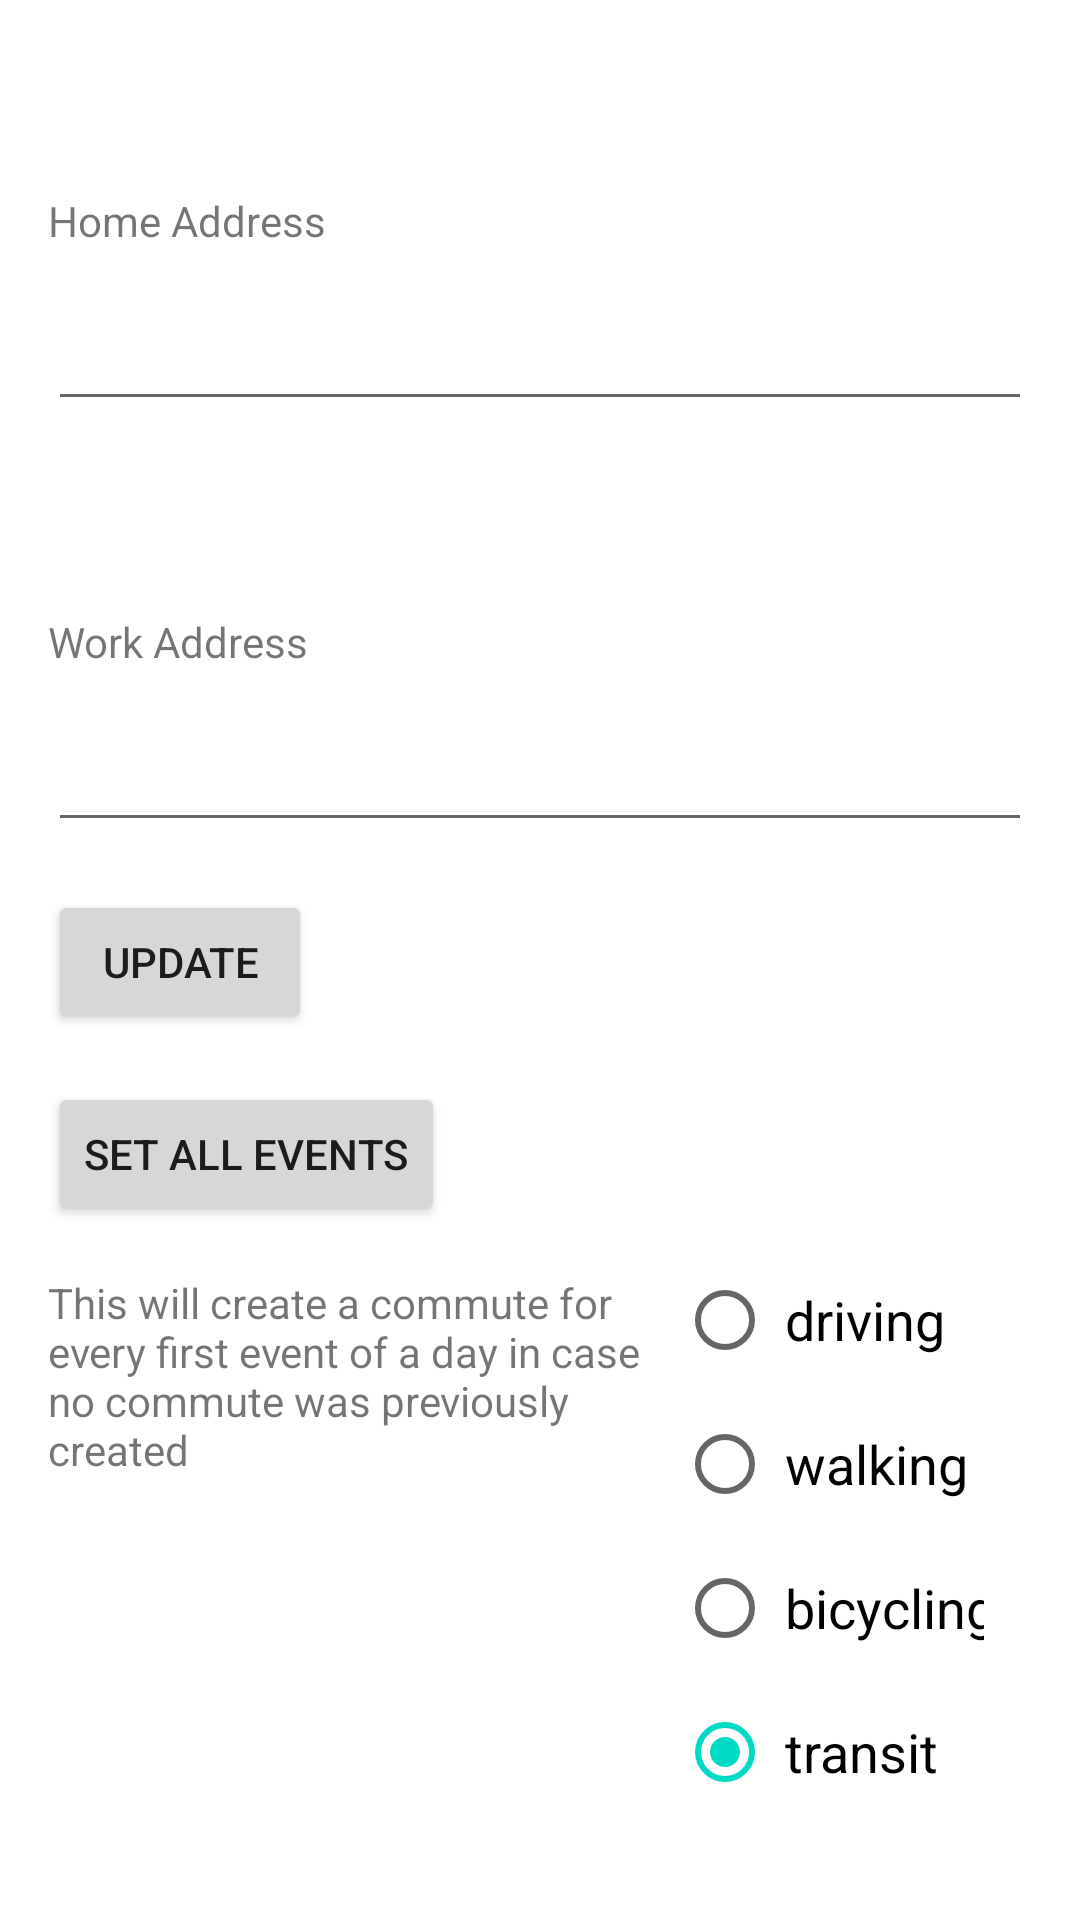

This screen was rendered from an Android layout file. Write that file and the resources it references.
<!-- AndroidManifest.xml: application theme Theme.TracsitV2 -->
<!-- res/layout/fragment_settings.xml -->
<?xml version="1.0" encoding="utf-8"?>
<androidx.constraintlayout.widget.ConstraintLayout xmlns:android="http://schemas.android.com/apk/res/android"
    xmlns:app="http://schemas.android.com/apk/res-auto"
    xmlns:tools="http://schemas.android.com/tools"
    android:layout_width="match_parent"
    android:layout_height="match_parent"
    tools:context=".PrimaryActivity">

    <EditText
        android:id="@+id/etHomeAddressSet"
        android:layout_width="0dp"
        android:layout_height="wrap_content"
        android:layout_marginStart="16dp"
        android:layout_marginTop="16dp"
        android:layout_marginEnd="16dp"
        android:ems="10"
        android:inputType="textPersonName"
        app:layout_constraintEnd_toEndOf="parent"
        app:layout_constraintStart_toStartOf="parent"
        app:layout_constraintTop_toBottomOf="@+id/tvHomeAddress" />

    <EditText
        android:id="@+id/etWorkAddressSet"
        android:layout_width="0dp"
        android:layout_height="wrap_content"
        android:layout_marginStart="16dp"
        android:layout_marginTop="16dp"
        android:layout_marginEnd="16dp"
        android:ems="10"
        android:inputType="textPersonName"
        app:layout_constraintEnd_toEndOf="parent"
        app:layout_constraintStart_toStartOf="parent"
        app:layout_constraintTop_toBottomOf="@+id/tvWorkAddress" />

    <TextView
        android:id="@+id/tvHomeAddress"
        android:layout_width="wrap_content"
        android:layout_height="wrap_content"
        android:layout_marginStart="16dp"
        android:layout_marginTop="64dp"
        android:text="Home Address"
        app:layout_constraintStart_toStartOf="parent"
        app:layout_constraintTop_toTopOf="parent" />

    <TextView
        android:id="@+id/tvWorkAddress"
        android:layout_width="wrap_content"
        android:layout_height="wrap_content"
        android:layout_marginStart="16dp"
        android:layout_marginTop="64dp"
        android:text="Work Address"
        app:layout_constraintStart_toStartOf="parent"
        app:layout_constraintTop_toBottomOf="@+id/etHomeAddressSet" />

    <Button
        android:id="@+id/btnUpdateSet"
        android:layout_width="wrap_content"
        android:layout_height="wrap_content"
        android:layout_marginStart="16dp"
        android:layout_marginTop="16dp"
        android:text="update"
        app:layout_constraintStart_toStartOf="parent"
        app:layout_constraintTop_toBottomOf="@+id/etWorkAddressSet" />

    <Button
        android:id="@+id/btnAutoSet"
        android:layout_width="wrap_content"
        android:layout_height="wrap_content"
        android:layout_marginStart="16dp"
        android:layout_marginTop="16dp"
        android:text="Set All Events"
        app:layout_constraintStart_toStartOf="parent"
        app:layout_constraintTop_toBottomOf="@+id/btnUpdateSet" />

    <RadioGroup
        android:id="@+id/rgSettings"
        android:layout_width="wrap_content"
        android:layout_height="wrap_content"
        android:layout_centerInParent="true"
        android:layout_gravity="center"
        android:layout_marginEnd="32dp"
        android:layout_marginBottom="16dp"
        android:checkedButton="@+id/rbTransitSet"
        android:gravity="center"
        app:layout_constraintBottom_toBottomOf="parent"
        app:layout_constraintEnd_toEndOf="parent">

        <RadioButton
            android:id="@+id/rbDrivingSet"
            android:layout_width="match_parent"
            android:layout_height="wrap_content"
            android:layout_marginStart="16dp"
            android:checked="false"
            android:padding="4dp"
            android:text="driving"
            android:textAlignment="viewStart"
            android:textSize="18sp" />

        <RadioButton
            android:id="@+id/rbWalkingSet"
            android:layout_width="match_parent"
            android:layout_height="wrap_content"
            android:layout_marginStart="16dp"
            android:checked="false"
            android:padding="4dp"
            android:text="walking"
            android:textAlignment="viewStart"
            android:textSize="18sp" />

        <RadioButton
            android:id="@+id/rbBicyclingSet"
            android:layout_width="match_parent"
            android:layout_height="wrap_content"
            android:layout_marginStart="16dp"
            android:checked="false"
            android:padding="4dp"
            android:text="bicycling"
            android:textAlignment="viewStart"
            android:textSize="18sp" />

        <RadioButton
            android:id="@+id/rbTransitSet"
            android:layout_width="match_parent"
            android:layout_height="wrap_content"
            android:layout_marginStart="16dp"
            android:layout_marginBottom="16dp"
            android:checked="false"
            android:padding="4dp"
            android:text="transit"
            android:textAlignment="viewStart"
            android:textSize="18sp" />

    </RadioGroup>

    <TextView
        android:id="@+id/textView"
        android:layout_width="200dp"
        android:layout_height="wrap_content"
        android:layout_marginStart="16dp"
        android:layout_marginTop="16dp"
        android:text="This will create a commute for every first event of a day in case no commute was previously created"
        app:layout_constraintStart_toStartOf="parent"
        app:layout_constraintTop_toBottomOf="@+id/btnAutoSet" />

</androidx.constraintlayout.widget.ConstraintLayout>
<!-- resources referenced by this layout -->
<resources>
  <style name="Theme.TracsitV2" parent="Theme.MaterialComponents.DayNight.DarkActionBar">
          
          <item name="colorPrimary">@color/purple_500</item>
          <item name="colorPrimaryVariant">@color/purple_700</item>
          <item name="colorOnPrimary">@color/white</item>
          
          <item name="colorSecondary">@color/teal_200</item>
          <item name="colorSecondaryVariant">@color/teal_700</item>
          <item name="colorOnSecondary">@color/black</item>
          
          <item name="android:statusBarColor">?attr/colorPrimaryVariant</item>
          
      </style>
  <color name="purple_500">#FF6200EE</color>
  <color name="purple_700">#FF3700B3</color>
  <color name="white">#FFFFFFFF</color>
  <color name="teal_200">#FF03DAC5</color>
  <color name="teal_700">#FF018786</color>
  <color name="black">#FF000000</color>
</resources>
